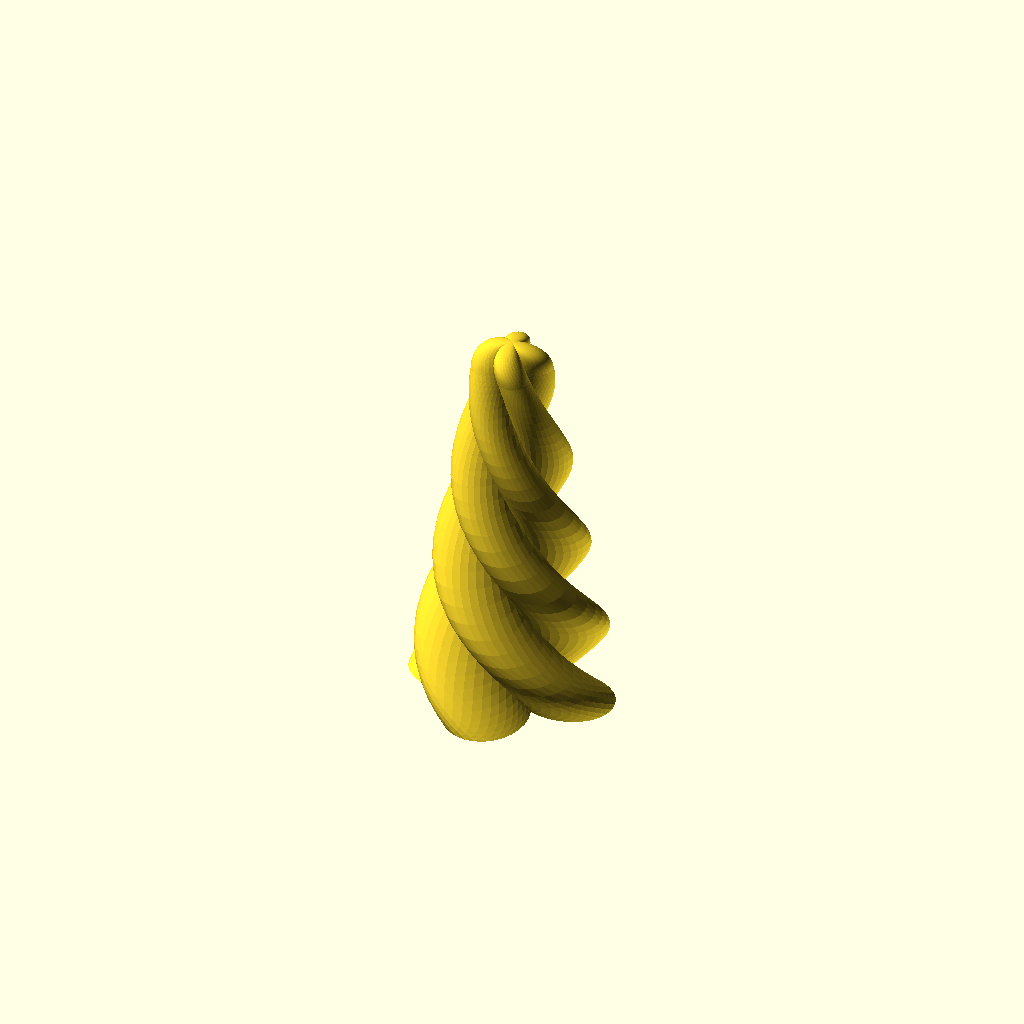
Cell 1 — every parameter at its default value.
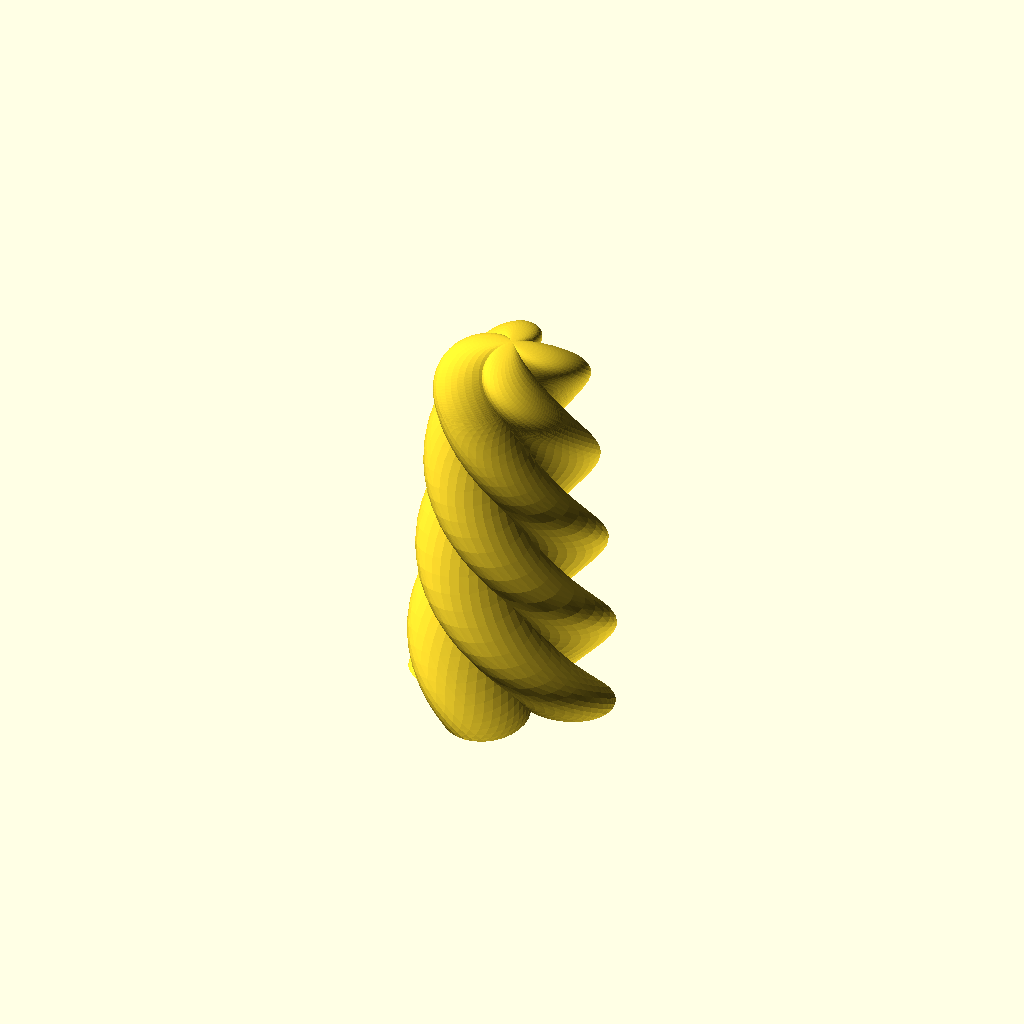
Cell 2: the same model with rounding = 0.1.
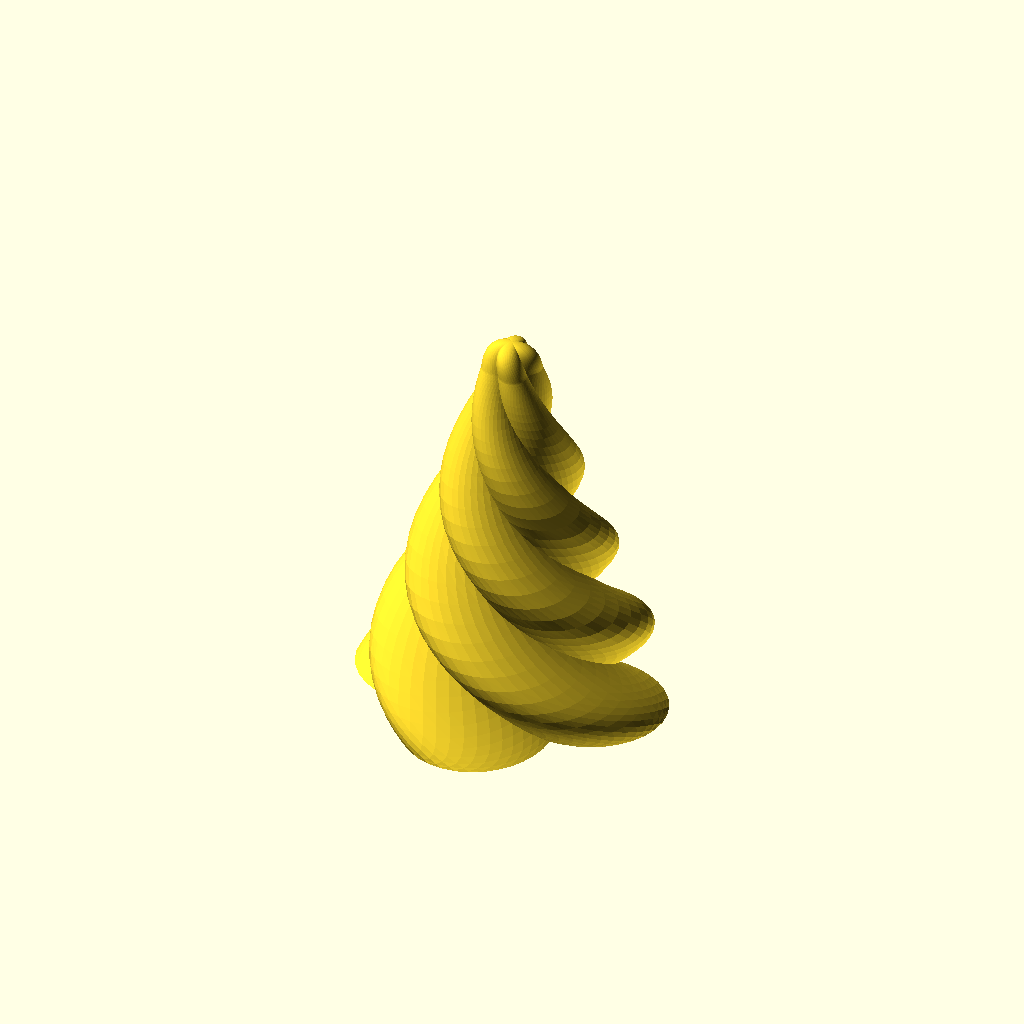
Cell 3: the same model with diameter = 8.
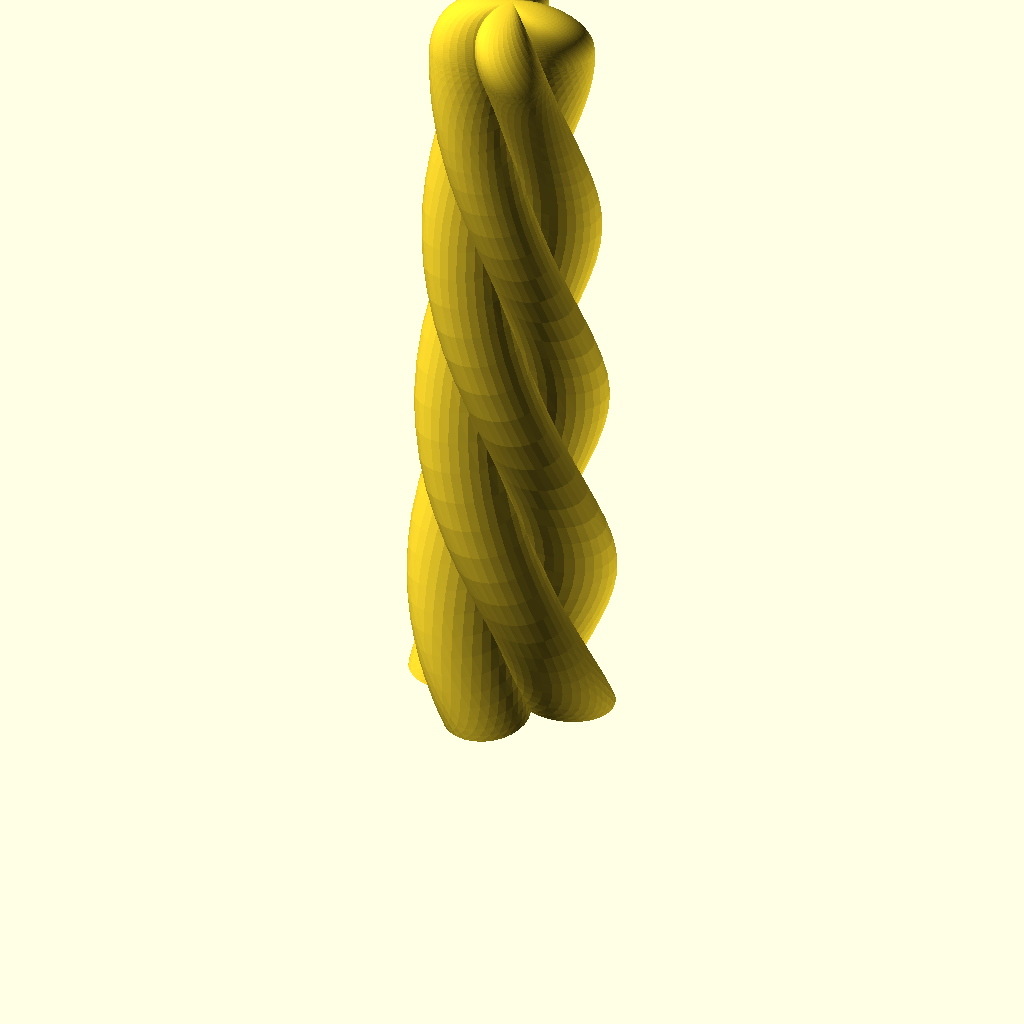
Cell 4 — height set to 30, the other parameters unchanged.
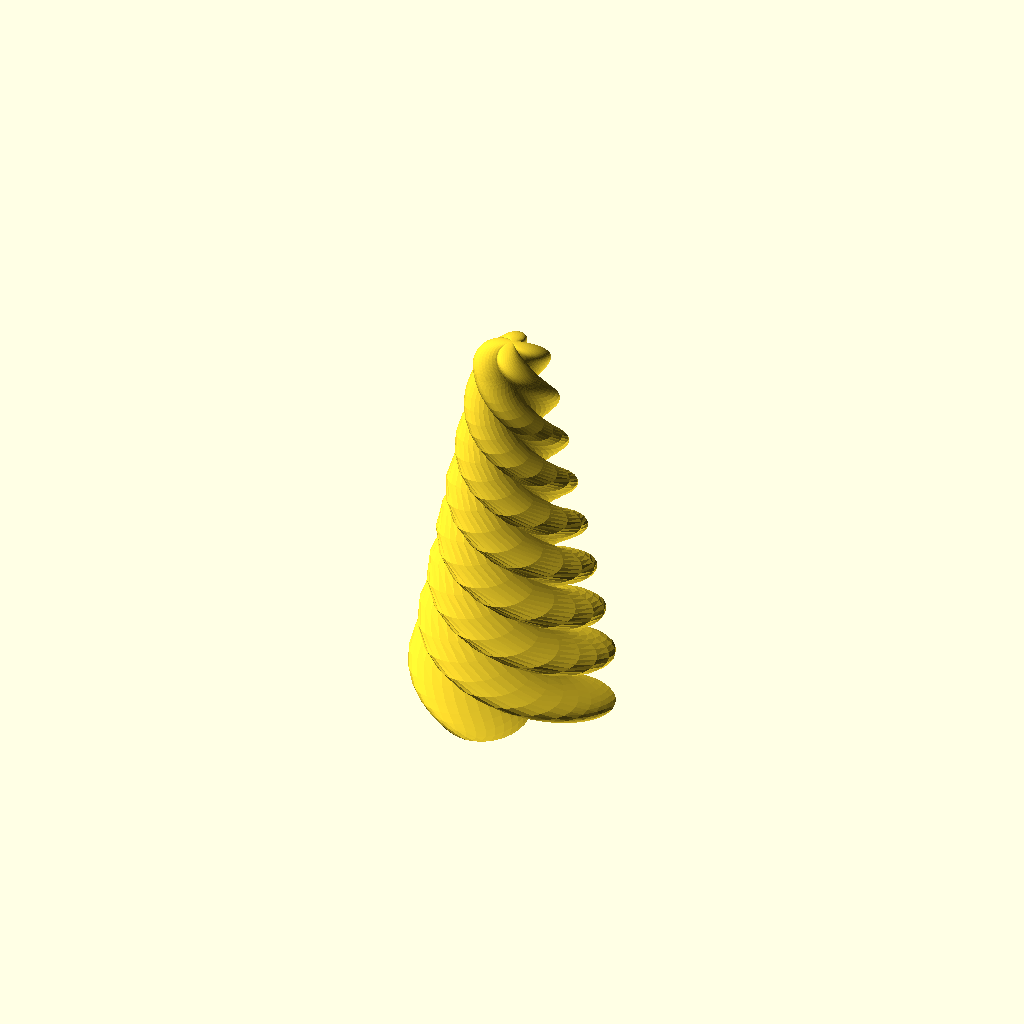
Cell 5: the same model with twists = 2.
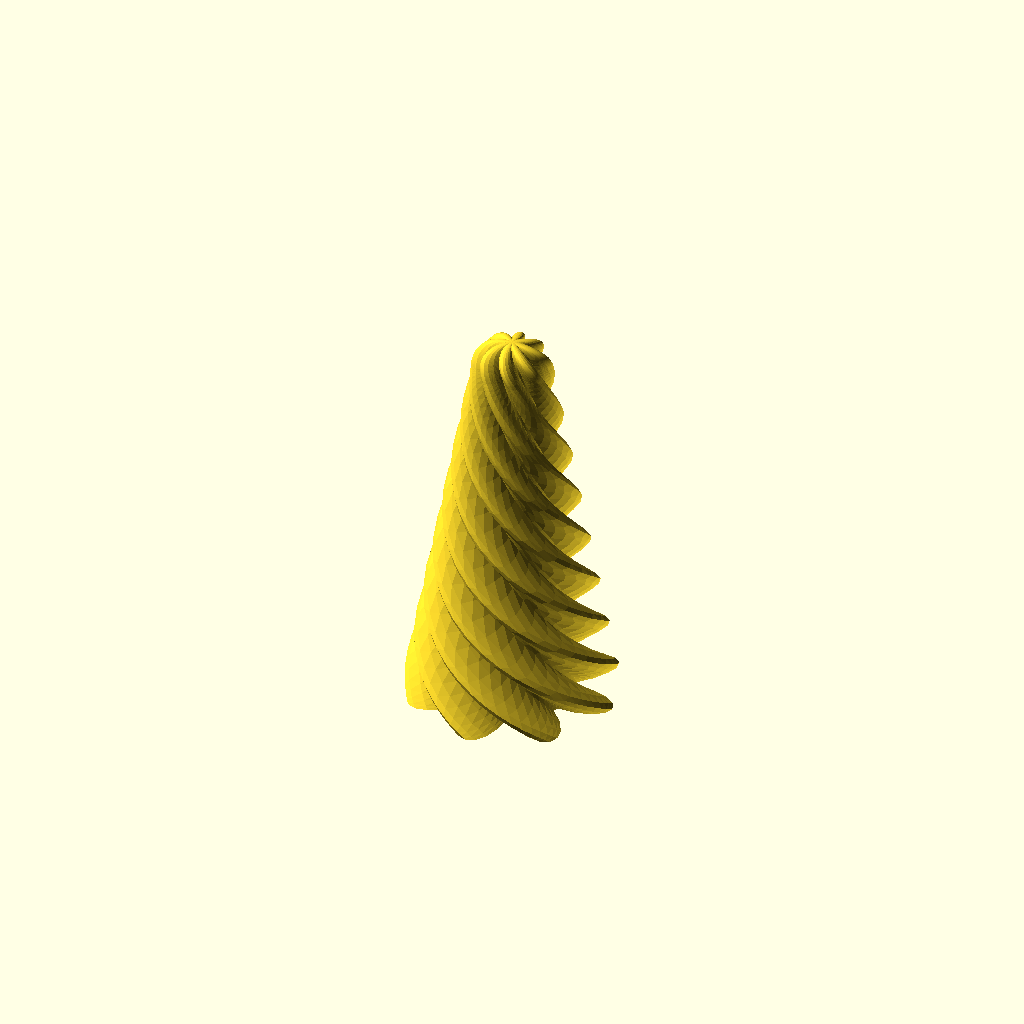
Cell 6: lobes = 8 (everything else at default).
One fixed orthographic camera (rotation 55°, 0°, 25°; colour scheme Cornfield) for every cell.
The OpenSCAD source (unicornhorn.scad):
use <tubemesh.scad>;
use <bezier.scad>;

//<params>
rounding = .05;
diameter = 4;
height = 15;
twists = 1;
lobes = 4;
lobeHeight = 2;
precision = 0.025;
//</params>

module dummy() {}

r = diameter/2;

function base(twistAngle) = [ for(i=[0:5:360]) (r+lobeHeight*abs(cos((i)*lobes/2)))*[cos(i-twistAngle),sin(i-twistAngle)]];
    
edge = [ [r,0],SHARP(),SHARP(),
         [height*rounding,height-1.5*height*rounding],SMOOTH_ABS(.25*rounding*height),OFFSET([height*rounding,0]),
        [0,height] ];

profile = Bezier(edge,precision=precision,optimize=false);
sections = [for(p=profile) sectionZ(p[0]/r*base(p[1]/height*360*twists),p[1])];
//echo(profile);
//BezierVisualize(edge,nodeSize=0.4);    
tubeMesh(sections);
Parameter table extracted from the source (name, type, default, range or options):
rounding: number, default 0.05
diameter: number, default 4
height: number, default 15
twists: number, default 1
lobes: number, default 4
lobeHeight: number, default 2
precision: number, default 0.025
